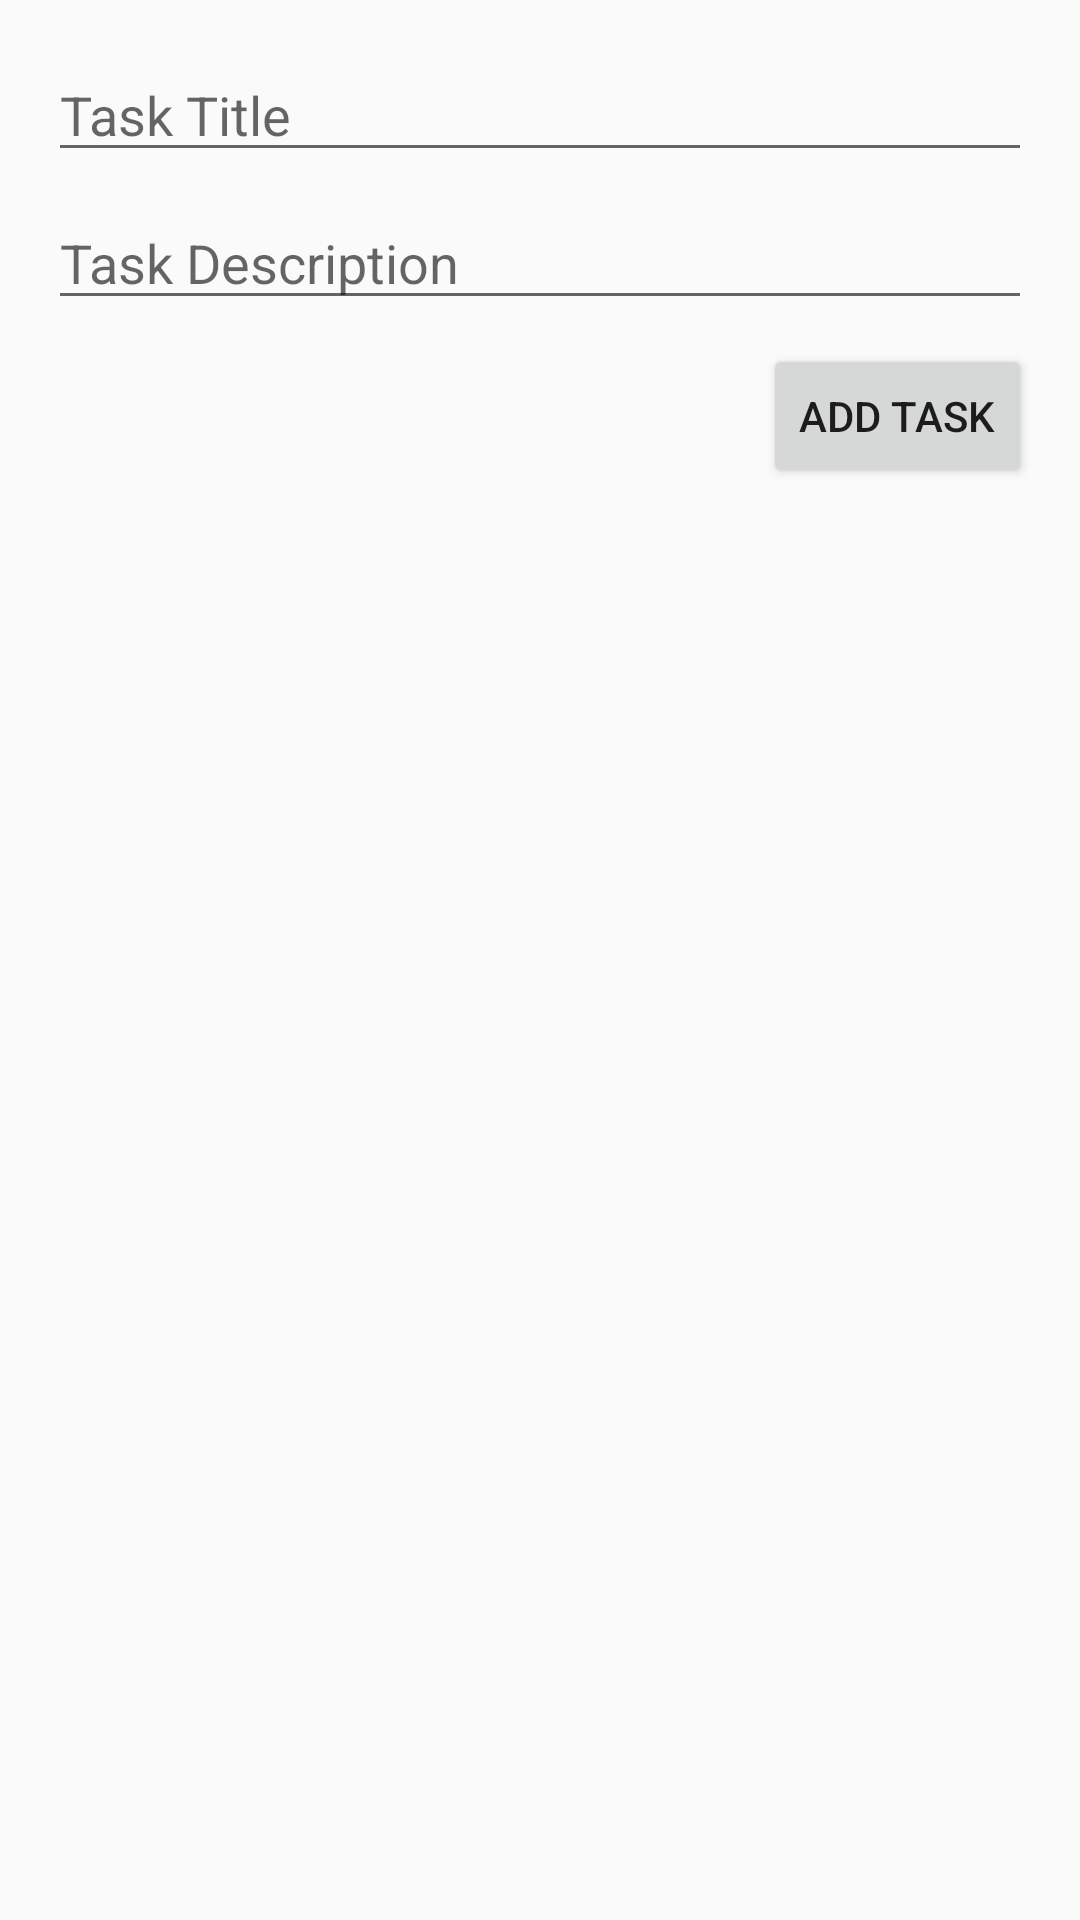

Here is an Android app screen rendered from its layout file. Give the layout XML and the strings, colors and styles it references.
<!-- AndroidManifest.xml: application theme Theme.TaskManagerApp -->
<!-- res/layout/activity_task.xml -->
<?xml version="1.0" encoding="utf-8"?>
<androidx.constraintlayout.widget.ConstraintLayout xmlns:android="http://schemas.android.com/apk/res/android"
    xmlns:app="http://schemas.android.com/apk/res-auto"
    xmlns:tools="http://schemas.android.com/tools"
    android:layout_width="match_parent"
    android:layout_height="match_parent"
    tools:context=".TaskActivity">

    <EditText
        android:id="@+id/newTaskTitleEditText"
        android:layout_width="0dp"
        android:layout_height="wrap_content"
        android:layout_marginStart="16dp"
        android:layout_marginTop="16dp"
        android:layout_marginEnd="16dp"
        android:hint="Task Title"
        android:inputType="text"
        app:layout_constraintEnd_toEndOf="parent"
        app:layout_constraintStart_toStartOf="parent"
        app:layout_constraintTop_toTopOf="parent" />

    <EditText
        android:id="@+id/newTaskDescriptionEditText"
        android:layout_width="0dp"
        android:layout_height="wrap_content"
        android:layout_marginStart="16dp"
        android:layout_marginTop="8dp"
        android:layout_marginEnd="16dp"
        android:hint="Task Description"
        android:inputType="text"
        app:layout_constraintEnd_toEndOf="parent"
        app:layout_constraintStart_toStartOf="parent"
        app:layout_constraintTop_toBottomOf="@id/newTaskTitleEditText" />

    <Button
        android:id="@+id/addTaskButton"
        android:layout_width="wrap_content"
        android:layout_height="wrap_content"
        android:layout_marginTop="8dp"
        android:layout_marginEnd="16dp"
        android:text="Add Task"
        app:layout_constraintEnd_toEndOf="parent"
        app:layout_constraintTop_toBottomOf="@id/newTaskDescriptionEditText" />

    <androidx.recyclerview.widget.RecyclerView
        android:id="@+id/tasksRecyclerView"
        android:layout_width="0dp"
        android:layout_height="0dp"
        android:layout_marginTop="8dp"
        app:layout_constraintBottom_toBottomOf="parent"
        app:layout_constraintEnd_toEndOf="parent"
        app:layout_constraintStart_toStartOf="parent"
        app:layout_constraintTop_toBottomOf="@id/addTaskButton"
        tools:listitem="@layout/item_task" />

</androidx.constraintlayout.widget.ConstraintLayout>
<!-- res/layout/item_task.xml (included above) -->
<?xml version="1.0" encoding="utf-8"?>
<androidx.cardview.widget.CardView xmlns:android="http://schemas.android.com/apk/res/android"
    xmlns:app="http://schemas.android.com/apk/res-auto"
    android:layout_width="match_parent"
    android:layout_height="wrap_content"
    android:layout_margin="8dp"
    app:cardCornerRadius="8dp"
    app:cardElevation="4dp">

    <LinearLayout
        android:layout_width="match_parent"
        android:layout_height="wrap_content"
        android:orientation="horizontal"
        android:padding="16dp"
        android:gravity="center_vertical">

        <LinearLayout
            android:layout_width="0dp"
            android:layout_height="wrap_content"
            android:layout_weight="1"
            android:orientation="vertical">

            <TextView
                android:id="@+id/taskTitle"
                android:layout_width="match_parent"
                android:layout_height="wrap_content"
                android:textSize="18sp"
                android:textStyle="bold" />

            <TextView
                android:id="@+id/taskDescription"
                android:layout_width="match_parent"
                android:layout_height="wrap_content"
                android:textSize="14sp"
                android:layout_marginTop="4dp" />
        </LinearLayout>

        <ImageButton
            android:id="@+id/deleteTaskButton"
            android:layout_width="wrap_content"
            android:layout_height="wrap_content"
            android:background="?attr/selectableItemBackgroundBorderless"
            android:contentDescription="Delete Task"
            android:padding="8dp"
            android:src="@drawable/ic_delete" />

    </LinearLayout>
</androidx.cardview.widget.CardView>
<!-- resources referenced by this layout -->
<resources>
  <style name="Theme.TaskManagerApp" parent="Theme.AppCompat.DayNight.NoActionBar">
          <item name="colorPrimary">@color/purple_500</item>
          <item name="colorPrimaryDark">@color/purple_700</item>
          <item name="colorAccent">@color/teal_200</item>
          <item name="android:statusBarColor">?attr/colorPrimaryDark</item>
      </style>
  <!-- not gathered from this repository: default colours our renderer supplied (Android Studio template values) -->
  <color name="purple_500">#FF6200EE</color>
  <color name="purple_700">#FF3700B3</color>
  <color name="teal_200">#FF03DAC5</color>
</resources>
